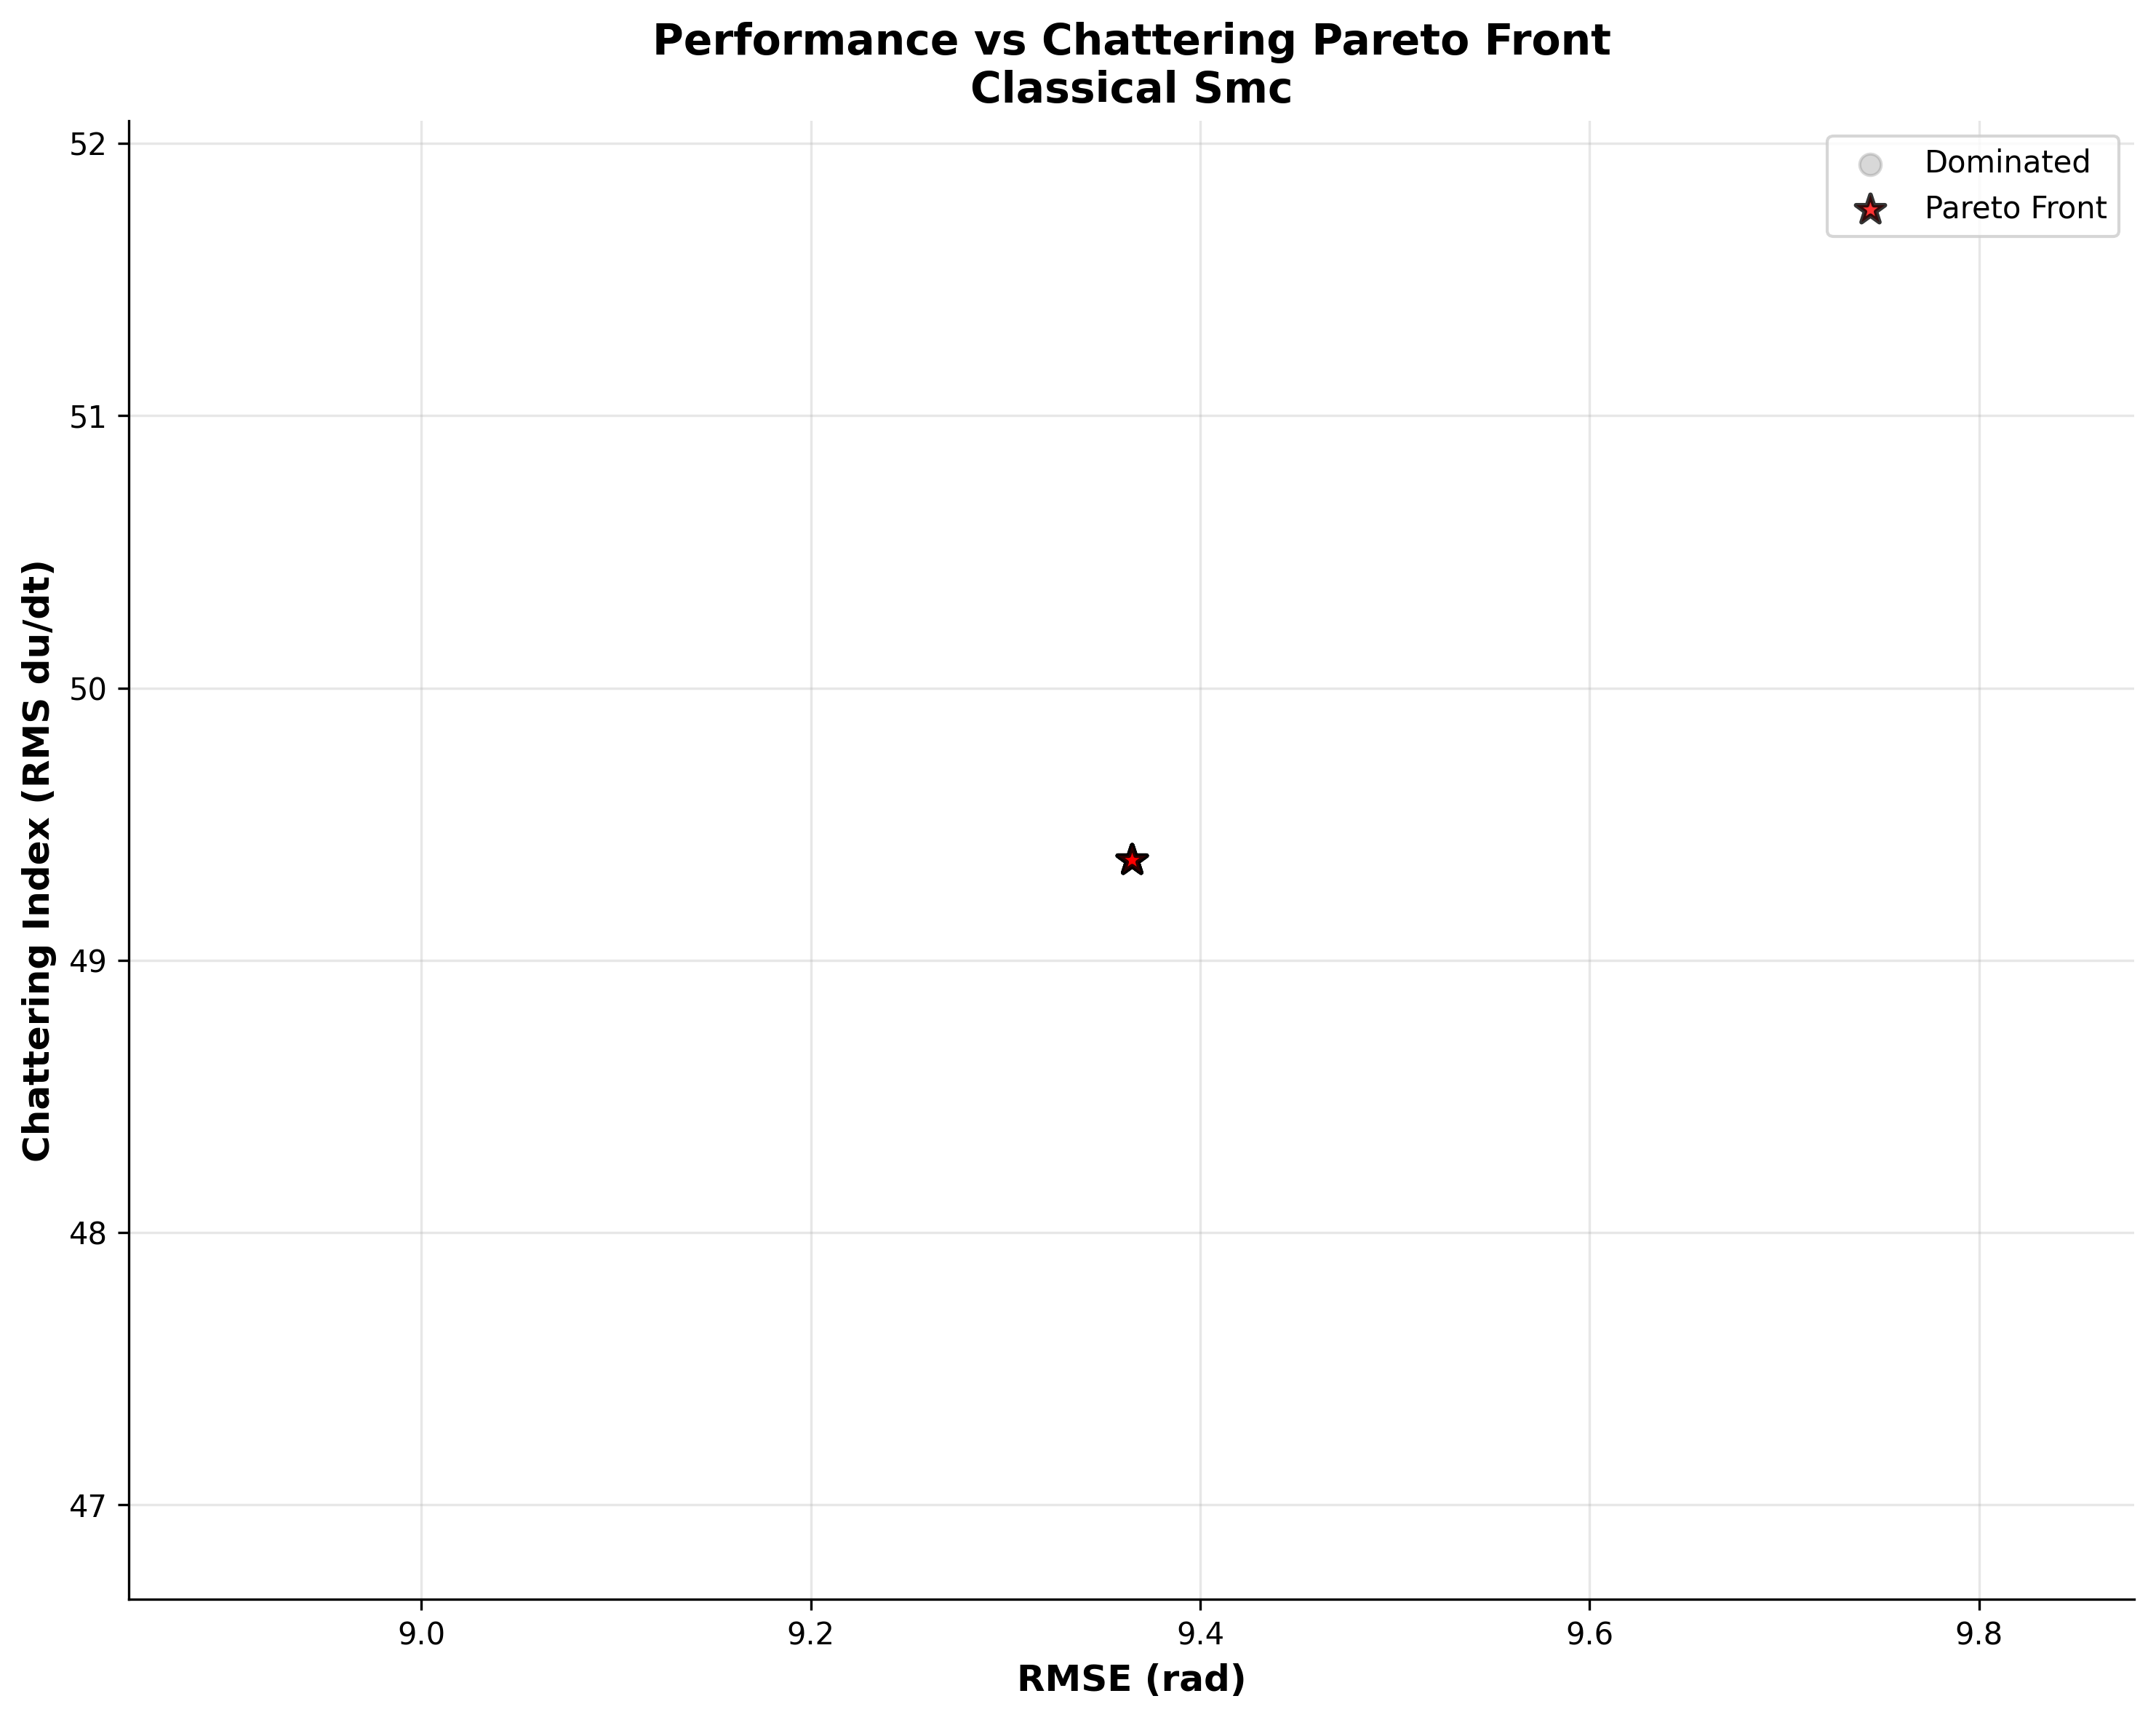

The data file committed next to this chart (first rows):
controller, rmse, chattering, fitness, weight_rmse, weight_chattering, is_dominated, gains
classical_smc, 9.365, 49.37, 6.279, 0.9, 0.1, False, [28.74401342151667, 13.925174557339856, …
classical_smc, 9.365, 49.37, 9.89, 0.7, 0.3, False, [16.386241703076983, 9.778199252720738, …
classical_smc, 9.365, 49.37, 11.31, 0.5, 0.5, False, [22.393452808455052, 10.389889290183827,…
classical_smc, 9.365, 49.37, 11.99, 0.3, 0.7, False, [29.69643385037665, 8.34790239180897, 4.…
classical_smc, 9.365, 49.37, 14.3, 0.1, 0.9, False, [32.135144094070185, 10.22172275349593, …
